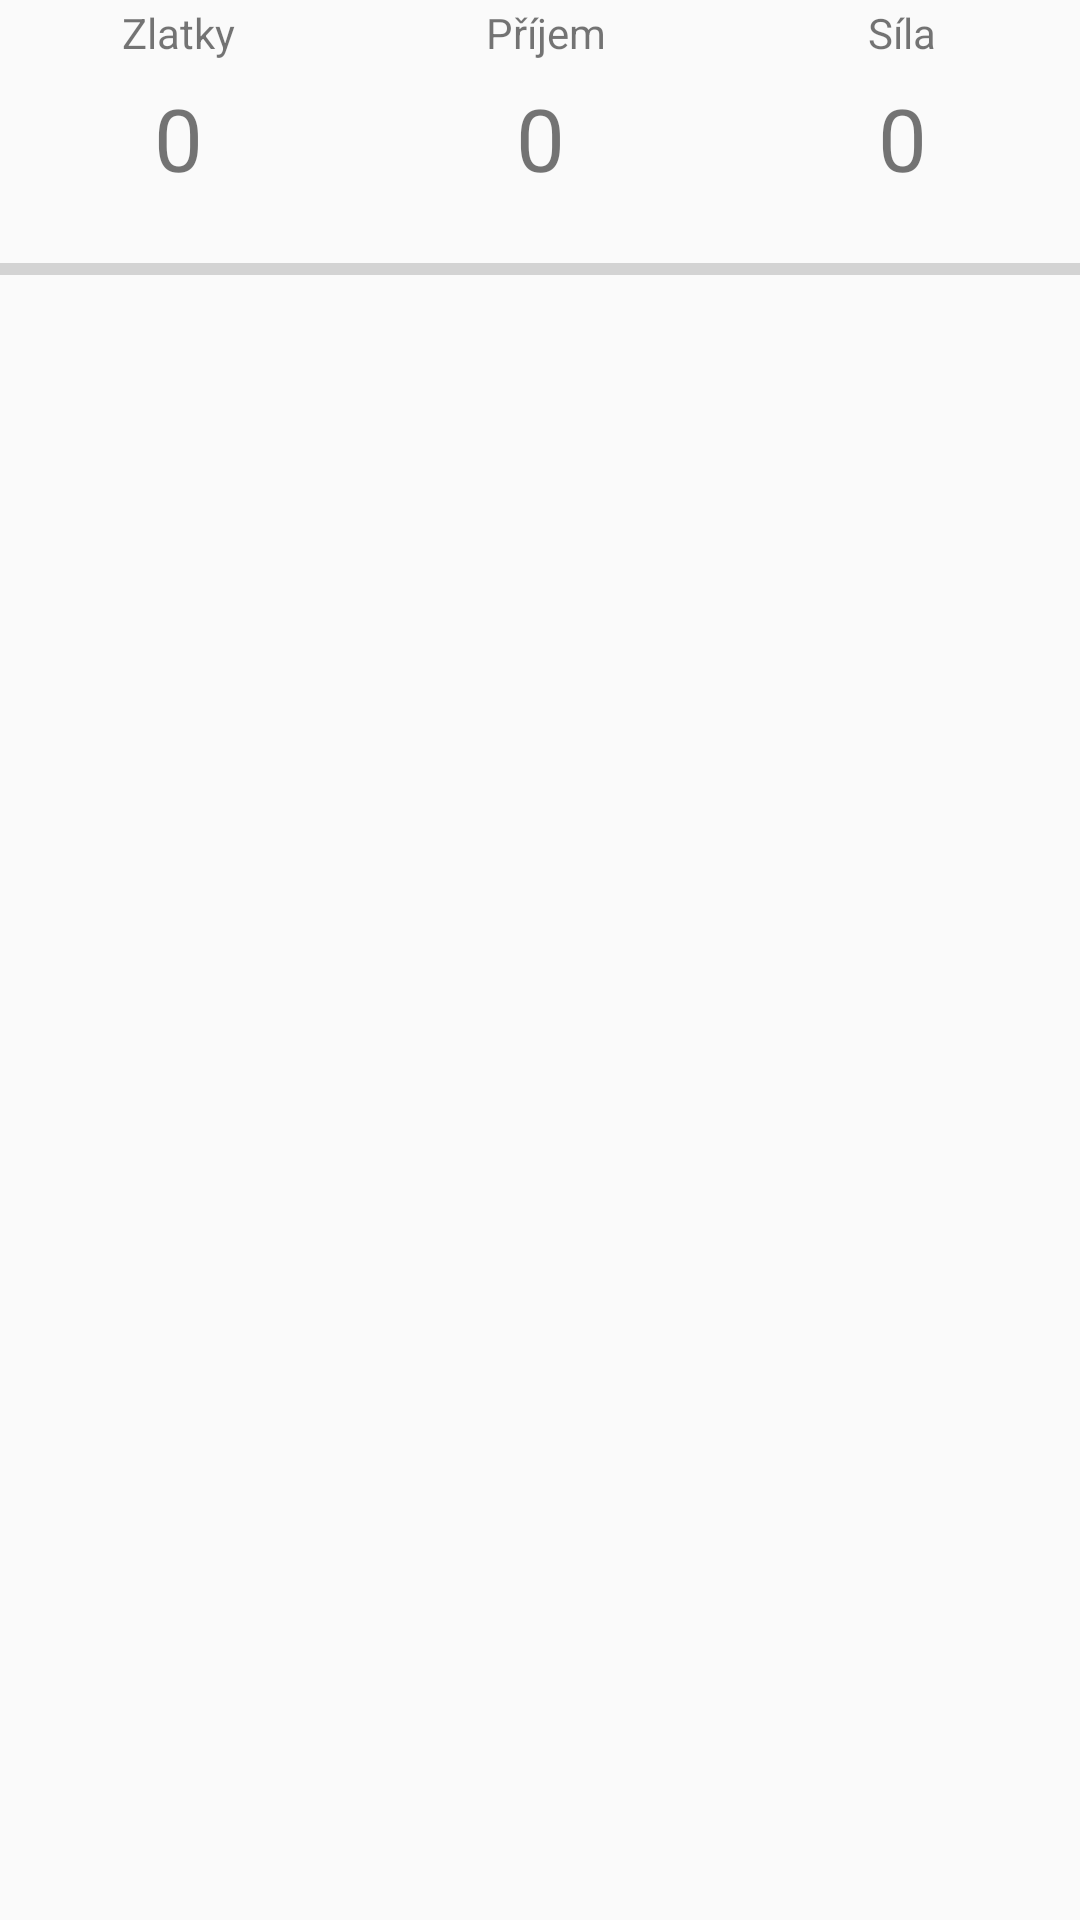

Reconstruct the res/layout file that produces this screen, plus the resources it refers to.
<!-- AndroidManifest.xml: application theme Theme.ClickerGame40 -->
<!-- res/layout/activity_game.xml -->
<?xml version="1.0" encoding="utf-8"?>
<androidx.constraintlayout.widget.ConstraintLayout xmlns:android="http://schemas.android.com/apk/res/android"
    xmlns:app="http://schemas.android.com/apk/res-auto"
    xmlns:tools="http://schemas.android.com/tools"
    android:layout_width="match_parent"
    android:layout_height="match_parent"
    tools:context=".GameActivity">


    <androidx.constraintlayout.widget.ConstraintLayout
        android:id="@+id/constraintLayout"
        android:layout_width="match_parent"
        android:layout_height="0dp"
        android:gravity=""
        app:layout_constraintEnd_toEndOf="parent"
        app:layout_constraintHeight_percent="0.17"
        app:layout_constraintHorizontal_bias="0.0"
        app:layout_constraintStart_toStartOf="parent"
        app:layout_constraintTop_toTopOf="parent">

        <TextView
            android:id="@+id/dayTxt"
            android:layout_width="0dp"
            android:layout_height="0dp"
            android:gravity="center"
            android:text="0"
            android:textSize="30sp"
            app:autoSizeMaxTextSize="30sp"
            app:autoSizeMinTextSize="15sp"
            app:autoSizeStepGranularity="2sp"
            app:autoSizeTextType="uniform"
            app:layout_constraintBottom_toTopOf="@+id/vyhraSilaBar"
            app:layout_constraintEnd_toEndOf="parent"
            app:layout_constraintHeight_percent="0.4"
            app:layout_constraintTop_toBottomOf="@+id/nicDayTxt"
            app:layout_constraintWidth_percent="0.33" />

        <TextView
            android:id="@+id/goldsTxt"
            android:layout_width="0dp"
            android:layout_height="0dp"
            android:gravity="center"
            android:text="0"
            android:textSize="30sp"
            app:autoSizeMaxTextSize="30sp"
            app:autoSizeMinTextSize="15sp"
            app:autoSizeStepGranularity="2sp"
            app:autoSizeTextType="uniform"
            app:layout_constraintBottom_toTopOf="@+id/vyhraSilaBar"
            app:layout_constraintHeight_percent="0.4"
            app:layout_constraintStart_toStartOf="parent"
            app:layout_constraintTop_toBottomOf="@+id/nicZlatkyTxt"
            app:layout_constraintWidth_percent="0.33" />

        <ProgressBar
            android:id="@+id/vyhraSilaBar"
            style="?android:attr/progressBarStyleHorizontal"
            android:layout_width="0dp"
            android:layout_height="0dp"
            app:layout_constraintBottom_toBottomOf="parent"
            app:layout_constraintEnd_toEndOf="parent"
            app:layout_constraintHeight_percent="0.35"
            app:layout_constraintHorizontal_bias="1.0"
            app:layout_constraintStart_toStartOf="parent" />

        <TextView
            android:id="@+id/IncomeTxt"
            android:layout_width="0dp"
            android:layout_height="0dp"
            android:gravity="center"
            android:text="0"
            android:textSize="30sp"
            app:autoSizeMaxTextSize="30sp"
            app:autoSizeMinTextSize="15sp"
            app:autoSizeStepGranularity="2sp"
            app:autoSizeTextType="uniform"
            app:layout_constraintBottom_toTopOf="@+id/vyhraSilaBar"
            app:layout_constraintEnd_toStartOf="@+id/dayTxt"
            app:layout_constraintHeight_percent="0.4"
            app:layout_constraintStart_toEndOf="@+id/goldsTxt"
            app:layout_constraintTop_toBottomOf="@+id/nicVydelekTxt"
            app:layout_constraintWidth_percent="0.33" />

        <TextView
            android:id="@+id/nicZlatkyTxt"
            android:layout_width="0dp"
            android:layout_height="0dp"
            android:gravity="center"
            android:text="Zlatky"
            app:layout_constraintHeight_percent="0.2"
            app:layout_constraintStart_toStartOf="parent"
            app:layout_constraintTop_toTopOf="parent"
            app:layout_constraintWidth_percent="0.33" />

        <TextView
            android:id="@+id/nicVydelekTxt"
            android:layout_width="0dp"
            android:layout_height="0dp"
            android:layout_marginStart="4dp"
            android:gravity="center"
            android:text="Příjem"
            app:layout_constraintEnd_toStartOf="@+id/nicDayTxt"
            app:layout_constraintHeight_percent="0.2"
            app:layout_constraintStart_toEndOf="@+id/nicZlatkyTxt"
            app:layout_constraintTop_toTopOf="parent"
            app:layout_constraintWidth_percent="0.33" />

        <TextView
            android:id="@+id/nicDayTxt"
            android:layout_width="0dp"
            android:layout_height="0dp"
            android:gravity="center"
            android:text="Síla"
            app:layout_constraintEnd_toEndOf="parent"
            app:layout_constraintHeight_percent="0.2"
            app:layout_constraintTop_toTopOf="parent"
            app:layout_constraintWidth_percent="0.33" />


    </androidx.constraintlayout.widget.ConstraintLayout>

    <androidx.constraintlayout.widget.ConstraintLayout
        android:id="@+id/constraintLayout2"
        android:layout_width="match_parent"
        android:layout_height="0dp"
        app:layout_constraintEnd_toEndOf="parent"
        app:layout_constraintHeight_percent="0.73"
        app:layout_constraintHorizontal_bias="0.0"
        app:layout_constraintStart_toStartOf="parent"
        app:layout_constraintTop_toBottomOf="@+id/constraintLayout">


        <androidx.viewpager2.widget.ViewPager2
            android:id="@+id/viewPager"
            android:layout_width="match_parent"
            android:layout_height="match_parent"
            app:layout_constraintEnd_toEndOf="parent"
            app:layout_constraintHorizontal_bias="0.0"
            app:layout_constraintStart_toStartOf="parent"
            app:layout_constraintTop_toTopOf="parent">

        </androidx.viewpager2.widget.ViewPager2>


    </androidx.constraintlayout.widget.ConstraintLayout>

    <com.google.android.material.tabs.TabLayout
        android:id="@+id/tabLayout"
        android:layout_width="0dp"
        android:layout_height="0dp"
        app:layout_constraintBottom_toBottomOf="parent"
        app:layout_constraintEnd_toEndOf="parent"
        app:layout_constraintHeight_percent="0.08"
        app:layout_constraintHorizontal_bias="0.0"
        app:layout_constraintStart_toStartOf="parent"
        app:layout_constraintTop_toBottomOf="@+id/constraintLayout2"
        app:layout_constraintVertical_bias="0.571"
        app:layout_constraintWidth_percent="1">


    </com.google.android.material.tabs.TabLayout>


</androidx.constraintlayout.widget.ConstraintLayout>
<!-- resources referenced by this layout -->
<resources>
  <style name="Theme.ClickerGame40" parent="Theme.AppCompat.Light.DarkActionBar">
          
          <item name="colorPrimary">@color/purple_500</item>
          <item name="colorPrimaryDark">@color/purple_700</item>
          <item name="colorAccent">@color/teal_200</item>
          
      </style>
  <!-- not gathered from this repository: default colours our renderer supplied (Android Studio template values) -->
  <color name="purple_500">#FF6200EE</color>
  <color name="purple_700">#FF3700B3</color>
  <color name="teal_200">#FF03DAC5</color>
</resources>
